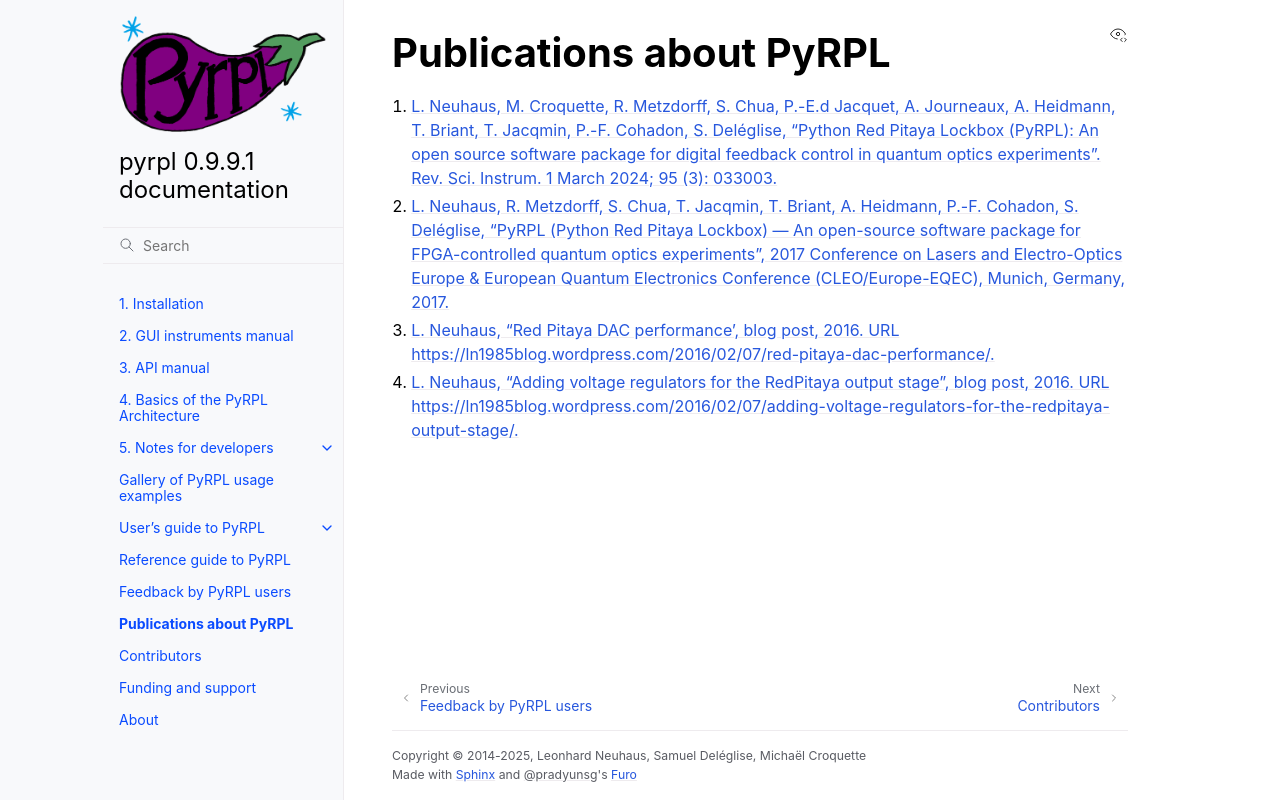

repository: lneuhaus/pyrpl · page: publications.html · generator: sphinx

Publications about PyRPL
***************************************


1. `L. Neuhaus, R. Metzdorff, S. Chua, T. Jacqmin, T. Briant, A. Heidmann, P.-F. Cohadon, S. Deléglise, "PyRPL (Python Red Pitaya Lockbox) — An open-source software package for FPGA-controlled quantum optics experiments", 2017 Conference on Lasers and Electro-Optics Europe & European Quantum Electronics Conference (CLEO/Europe-EQEC), Munich, Germany, 2017. <http://ieeexplore.ieee.org/document/8087380/>`_
2. `L. Neuhaus, "Red Pitaya DAC performance', blog post, 2016. URL https://ln1985blog.wordpress.com/2016/02/07/red-pitaya-dac-performance/. <https://ln1985blog.wordpress.com/2016/02/07/red-pitaya-dac-performance/>`_
3. `L. Neuhaus, "Adding voltage regulators for the RedPitaya output stage", blog post, 2016. URL https://ln1985blog.wordpress.com/2016/02/07/adding-voltage-regulators-for-the-redpitaya-output-stage/. <https://ln1985blog.wordpress.com/2016/02/07/adding-voltage-regulators-for-the-redpitaya-output-stage/>`_
